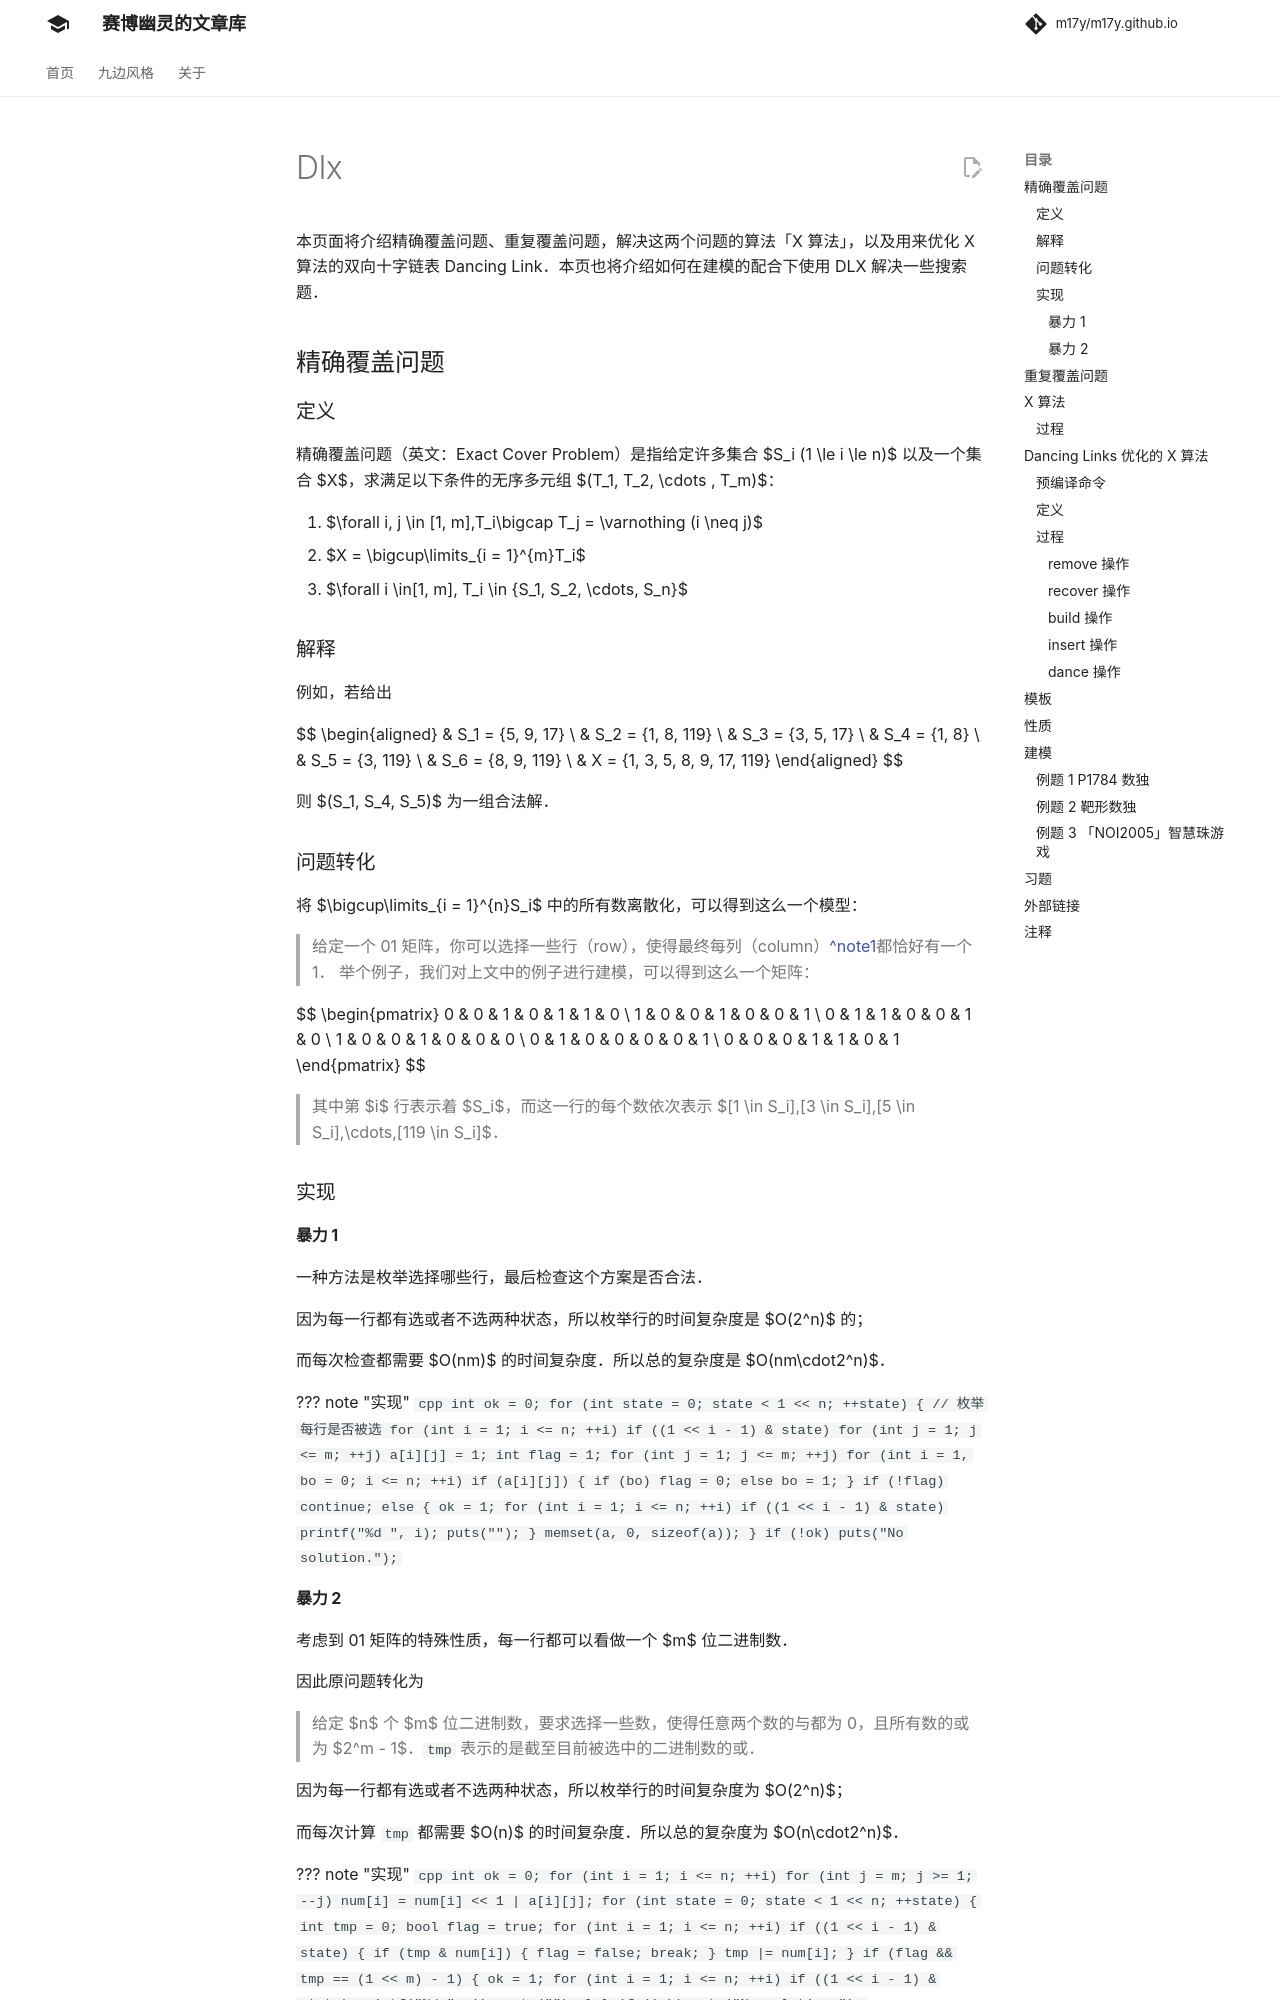

repository: m17y/m17y.github.io · page: search/dlx/index.html · generator: mkdocs

author: LeverImmy, 383494

本页面将介绍精确覆盖问题、重复覆盖问题，解决这两个问题的算法「X 算法」，以及用来优化 X 算法的双向十字链表 Dancing Link。本页也将介绍如何在建模的配合下使用 DLX 解决一些搜索题。

## 精确覆盖问题

### 定义

精确覆盖问题（英文：Exact Cover Problem）是指给定许多集合 $S_i (1 \le i \le n)$ 以及一个集合 $X$，求满足以下条件的无序多元组 $(T_1, T_2, \cdots , T_m)$：

1.  $\forall i, j \in [1, m],T_i\bigcap T_j = \varnothing (i \neq j)$
2.  $X = \bigcup\limits_{i = 1}^{m}T_i$
3.  $\forall i \in[1, m], T_i \in \{S_1, S_2, \cdots, S_n\}$

### 解释

例如，若给出

$$
\begin{aligned}
  & S_1 = \{5, 9, 17\} \\
  & S_2 = \{1, 8, 119\} \\
  & S_3 = \{3, 5, 17\} \\
  & S_4 = \{1, 8\} \\
  & S_5 = \{3, 119\} \\
  & S_6 = \{8, 9, 119\} \\
  & X = \{1, 3, 5, 8, 9, 17, 119\}
\end{aligned}
$$

则 $(S_1, S_4, S_5)$ 为一组合法解。

### 问题转化

将 $\bigcup\limits_{i = 1}^{n}S_i$ 中的所有数离散化，可以得到这么一个模型：

> 给定一个 01 矩阵，你可以选择一些行（row），使得最终每列（column）[^note1]都恰好有一个 1。
> 举个例子，我们对上文中的例子进行建模，可以得到这么一个矩阵：

$$
\begin{pmatrix}
0 & 0 & 1 & 0 & 1 & 1 & 0 \\
1 & 0 & 0 & 1 & 0 & 0 & 1 \\
0 & 1 & 1 & 0 & 0 & 1 & 0 \\
1 & 0 & 0 & 1 & 0 & 0 & 0 \\
0 & 1 & 0 & 0 & 0 & 0 & 1 \\
0 & 0 & 0 & 1 & 1 & 0 & 1
\end{pmatrix}
$$

> 其中第 $i$ 行表示着 $S_i$，而这一行的每个数依次表示 $[1 \in S_i],[3 \in S_i],[5 \in S_i],\cdots,[119 \in S_i]$。

### 实现

#### 暴力 1

一种方法是枚举选择哪些行，最后检查这个方案是否合法。

因为每一行都有选或者不选两种状态，所以枚举行的时间复杂度是 $O(2^n)$ 的；

而每次检查都需要 $O(nm)$ 的时间复杂度。所以总的复杂度是 $O(nm\cdot2^n)$。

??? note "实现"
    ```cpp
    int ok = 0;
    for (int state = 0; state < 1 << n; ++state) {  // 枚举每行是否被选
      for (int i = 1; i <= n; ++i)
        if ((1 << i - 1) & state)
          for (int j = 1; j <= m; ++j) a[i][j] = 1;
      int flag = 1;
      for (int j = 1; j <= m; ++j)
        for (int i = 1, bo = 0; i <= n; ++i)
          if (a[i][j]) {
            if (bo)
              flag = 0;
            else
              bo = 1;
          }
      if (!flag)
        continue;
      else {
        ok = 1;
        for (int i = 1; i <= n; ++i)
          if ((1 << i - 1) & state) printf("%d ", i);
        puts("");
      }
      memset(a, 0, sizeof(a));
    }
    if (!ok) puts("No solution.");
    ```
